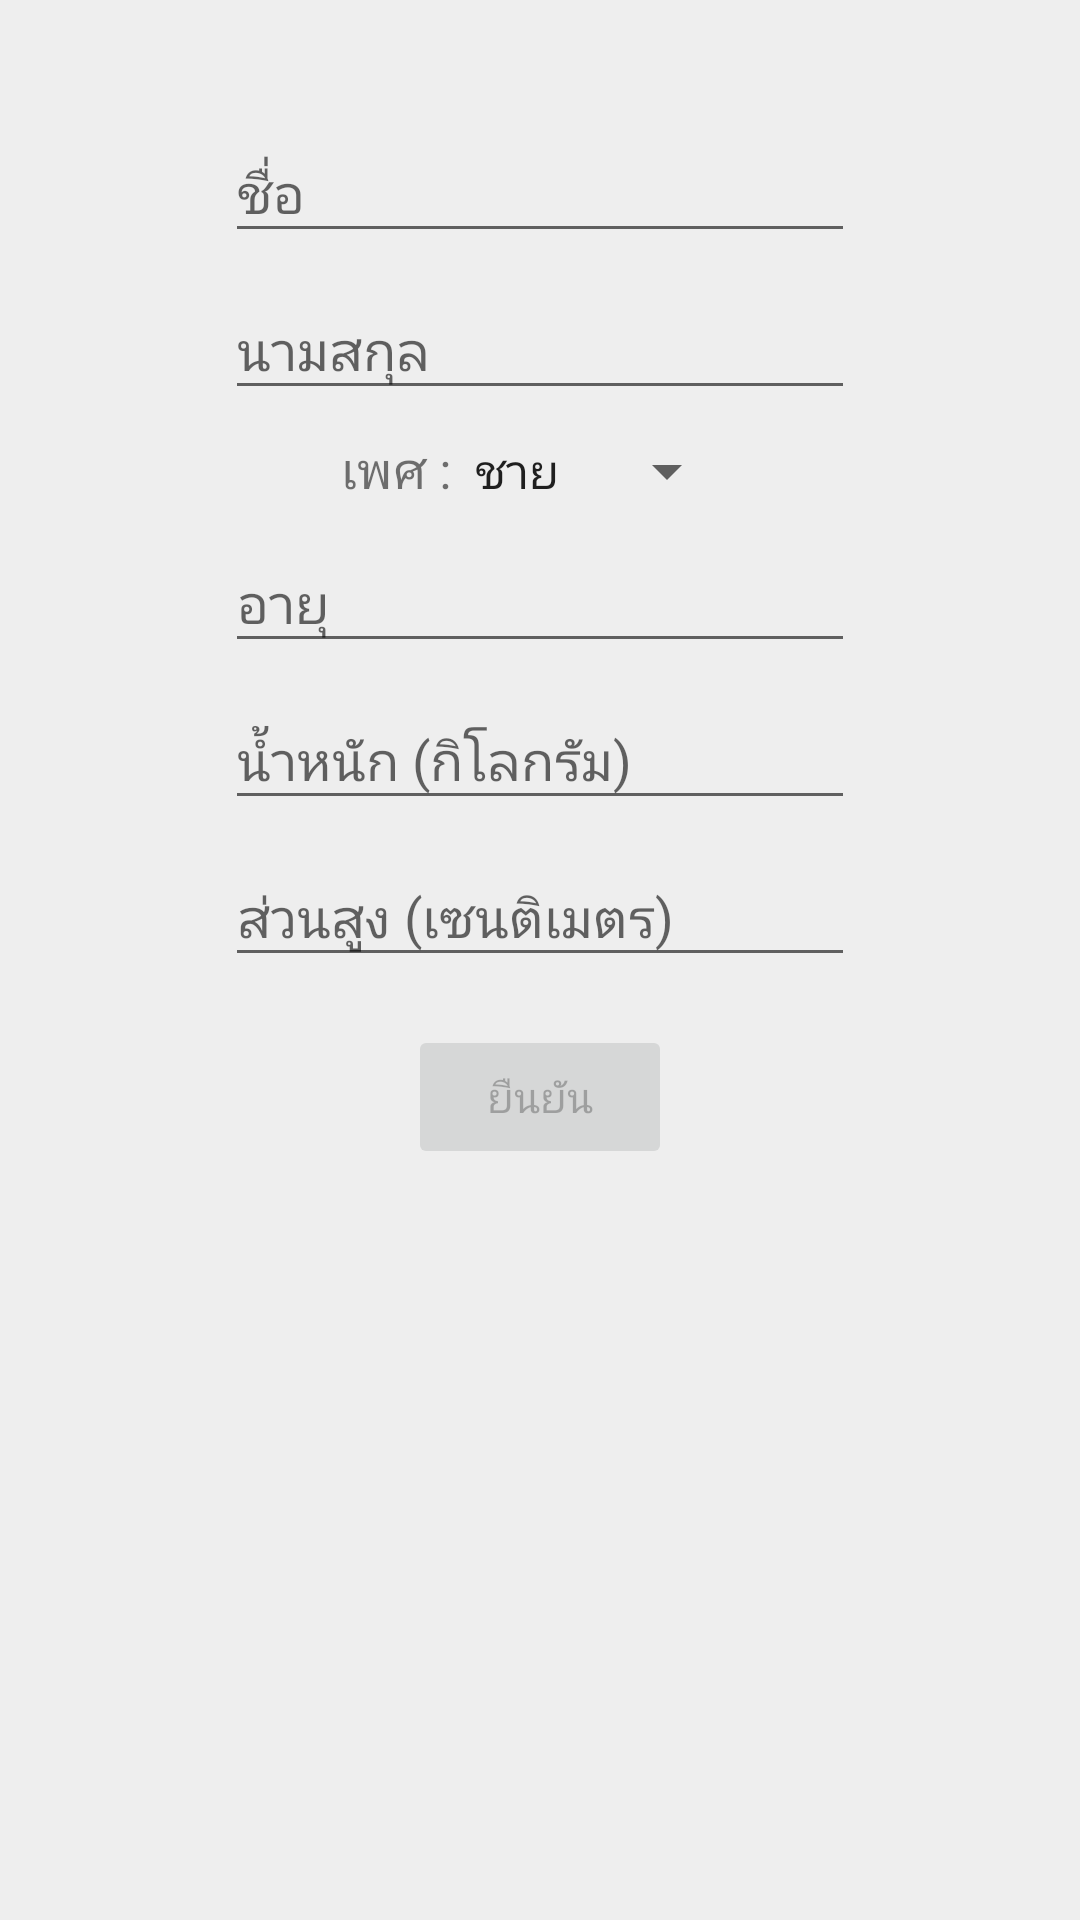

Layout XML and referenced resources for this Android screen:
<!-- AndroidManifest.xml: application theme AppTheme -->
<!-- res/layout/activity_user.xml -->
<?xml version="1.0" encoding="utf-8"?>
<LinearLayout xmlns:android="http://schemas.android.com/apk/res/android"
    xmlns:app="http://schemas.android.com/apk/res-auto"
    xmlns:tools="http://schemas.android.com/tools"
    android:layout_width="match_parent"
    android:layout_height="match_parent"
    android:background="@color/defaultcolor"
    android:gravity="center_horizontal"
    android:orientation="vertical"
    tools:context=".In_Navigation_Menu.UserActivity">

    <LinearLayout
        android:layout_width="match_parent"
        android:layout_height="match_parent"
        android:layout_marginBottom="@dimen/activity_horizontal_margin"
        android:layout_marginLeft="20dp"
        android:layout_marginRight="20dp"
        android:layout_marginTop="@dimen/activity_horizontal_margin"
        android:background="@drawable/shadowwithwhite"
        android:elevation="15dp"
        android:gravity="top|center"
        android:orientation="vertical"
        android:paddingTop="@dimen/activity_horizontal_margin">

        <android.support.design.widget.TextInputLayout
            android:layout_width="wrap_content"
            android:layout_height="wrap_content">

            <EditText
                android:id="@+id/firstname"
                android:layout_width="wrap_content"
                android:layout_height="wrap_content"
                android:ems="10"
                android:hint="ชื่อ"
                android:inputType="textPersonName"
                android:maxLength="10" />
        </android.support.design.widget.TextInputLayout>

        <android.support.design.widget.TextInputLayout
            android:layout_width="wrap_content"
            android:layout_height="wrap_content">

            <EditText
                android:id="@+id/lastname"
                android:layout_width="wrap_content"
                android:layout_height="wrap_content"
                android:layout_marginTop="@dimen/nav_header_vertical_spacing"
                android:ems="10"
                android:hint="นามสกุล"
                android:inputType="textPersonName"
                android:maxLength="10" />
        </android.support.design.widget.TextInputLayout>

        <LinearLayout
            android:id="@+id/gender"
            android:layout_width="wrap_content"
            android:layout_height="wrap_content"
            android:layout_marginTop="@dimen/nav_header_vertical_spacing"
            android:orientation="horizontal">


            <TextView
                android:layout_width="match_parent"
                android:layout_height="wrap_content"
                android:text="เพศ :"
                android:textSize="17dp" />

            <Spinner
                android:id="@+id/spinnerGender"
                android:layout_width="match_parent"
                android:layout_height="wrap_content"
                android:entries="@array/gender" />

        </LinearLayout>

        <android.support.design.widget.TextInputLayout
            android:layout_width="wrap_content"
            android:layout_height="wrap_content">

            <EditText
                android:id="@+id/age"
                android:layout_width="wrap_content"
                android:layout_height="wrap_content"
                android:layout_marginTop="@dimen/nav_header_vertical_spacing"
                android:ems="10"
                android:hint="อายุ"
                android:inputType="number"
                android:maxLength="2" />
        </android.support.design.widget.TextInputLayout>

        <android.support.design.widget.TextInputLayout
            android:layout_width="wrap_content"
            android:layout_height="wrap_content">

            <EditText
                android:id="@+id/w"
                android:layout_width="wrap_content"
                android:layout_height="wrap_content"
                android:layout_marginTop="@dimen/nav_header_vertical_spacing"
                android:ems="10"
                android:hint="น้ำหนัก (กิโลกรัม)"
                android:inputType="numberDecimal"
                android:maxLength="5" />
        </android.support.design.widget.TextInputLayout>

        <android.support.design.widget.TextInputLayout
            android:layout_width="wrap_content"
            android:layout_height="wrap_content">

            <EditText
                android:id="@+id/h"
                android:layout_width="wrap_content"
                android:layout_height="wrap_content"
                android:layout_marginTop="@dimen/nav_header_vertical_spacing"
                android:ems="10"
                android:hint="ส่วนสูง (เซนติเมตร)"
                android:inputType="numberDecimal"
                android:maxLength="5" />
        </android.support.design.widget.TextInputLayout>

        <Button
            android:id="@+id/createUser"
            android:layout_width="wrap_content"
            android:layout_height="wrap_content"
            android:layout_marginTop="@dimen/activity_horizontal_margin"
            android:enabled="false"
            android:text="ยืนยัน" />

        <Button
            android:id="@+id/btnviewAll"
            android:layout_width="wrap_content"
            android:layout_height="wrap_content"
            android:text="ดูข้อมูล"

            android:visibility="gone" />

    </LinearLayout>
</LinearLayout>
<!-- resources referenced by this layout -->
<resources>
  <array name="gender">
          <item>ชาย</item>
          <item>หญิง</item>
      </array>
  <color name="defaultcolor">#EEEEEE</color>
  <dimen name="activity_horizontal_margin">16dp</dimen>
  <dimen name="nav_header_vertical_spacing">8dp</dimen>
  <style name="AppTheme" parent="Theme.AppCompat.Light.DarkActionBar">
          
          <item name="colorPrimary">@color/purple2</item>
          <item name="colorPrimaryDark">@color/black_semi_transparent</item>
          <item name="colorAccent">@color/colorAccent</item>
      </style>
  <color name="purple2">#393141</color>
  <color name="black_semi_transparent">#B2000000</color>
  <color name="colorAccent">#039BE5</color>
</resources>
